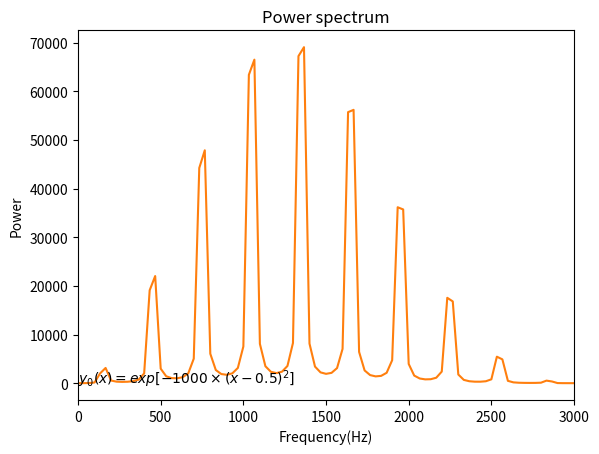

This chart was generated by the following Python code:
import matplotlib.pyplot as plt
import math
import numpy as np
from matplotlib import animation

delta_x=0.001
c=300
delta_t=delta_x/c
r=1
T=0.03
N=int(T*c/delta_x)
k=1000
t=np.linspace(0,T,N+1)

def next_step(y_previous,y_current):
    y_next=[0]
    c1,c2=2*(1-r**2),r**2
    for i in range(1,len(y_current)-1):
        y_next.append(c1*y_current[i]-y_previous[i]+c2*(y_current[i-1]+y_current[i+1]))
    y_next.append(0)
    return y_next


def motion_of_a_point(x_observe,x_excite):
    y_initial=[]           #initialize or excite the string in some point in the gaussian way
    for i in range(1+int(1./delta_x)):
        y_initial.append(math.exp(-k*(i*delta_x-x_excite)**2))
    y_observe=[]                  #calculate the displacement at x=0.05 or y(i=I,n)
    I=int(x_observe/delta_x)
    y0=y_initial
    y1=y_initial
    y_observe.append(y1[I])

    for i in range(N):
        y2=next_step(y0,y1)
        y0,y1=y1,y2
        y_observe.append(y1[I])
    return y_observe


yx=motion_of_a_point(0.05,0.5)
plt.plot(t,yx)
plt.title('String Signal versus Time,x=0.05')
plt.xlabel('time(s)')
plt.ylabel('Signal(arbitrary units)')
plt.text(0.018,0.53,r'$y_0(x)=exp[-1000\times(x-0.5)^2]$')
plt.show()




#yo=motion_of_a_point(0.05,0.5)
p=abs(np.fft.rfft(yx))**2
f = np.linspace(0, c/delta_x/2, len(p))
plt.plot(f, p)
plt.xlim(0,3000)
plt.xlabel('Frequency(Hz)')
plt.ylabel('Power')
plt.title('Power spectrum')

plt.show()



